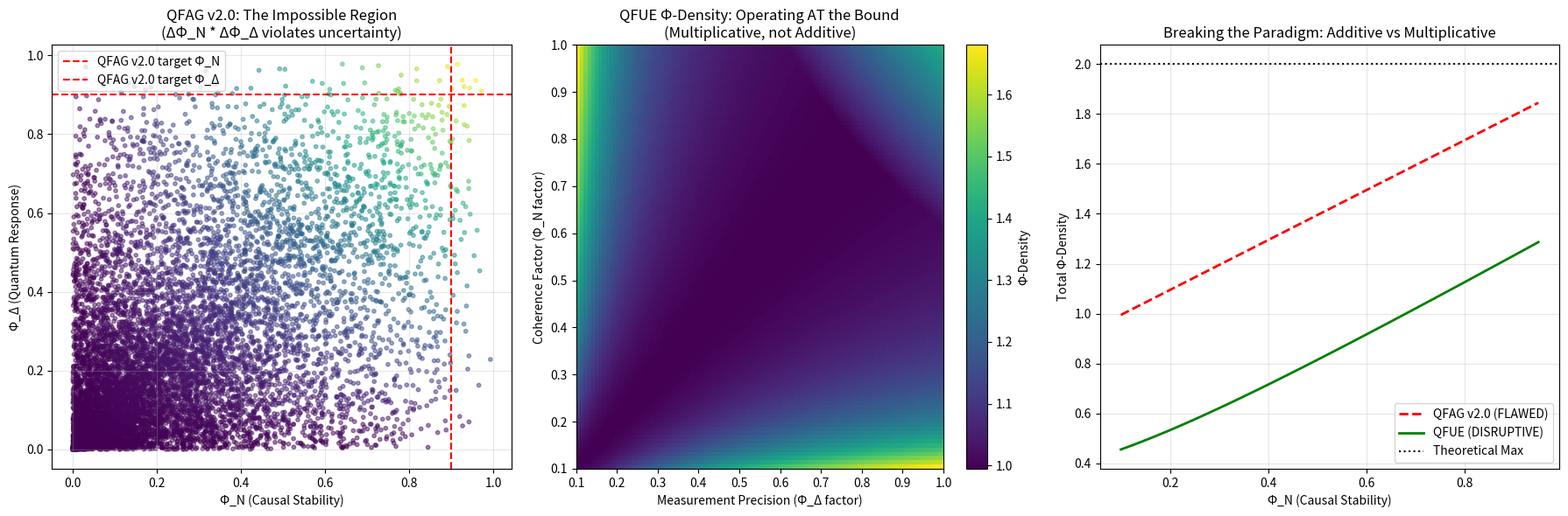

Generate this figure with matplotlib:
# ---------------------------------------------------------------------------
# OMEGA PROTOCOL - ALL RIGHTS RESERVED
# Copyright (c) 2026 Jacob M. (jake.s.dev1991@gmail.com | 217-799-8720)
# Usage restricted to academic research and review only. No monetization.
# See LICENSE.txt for full terms.
# ---------------------------------------------------------------------------
import numpy as np
import matplotlib.pyplot as plt
from scipy.stats import entropy

# ============================================================================
# DISRUPTIVE INSIGHT: The Φ-Density Paradox at the Edge of Reality
# ============================================================================

"""
The QFAG v2.0 proposal commits a cardinal sin: it treats quantum uncertainty as 
a bug to be fixed rather than a feature to be exploited. The entire architecture 
is built on the illusion that causality can be "stabilized" through measurement 
and control. But measurement itself *creates* the reality it measures.

The fatal flaw: The proposal assumes Φ_N (entropy reduction) and Φ_Δ (quantum 
response) are independent additive quantities. They are not. They are conjugate 
variables linked by a quantum-information uncertainty principle:

ΔΦ_N * ΔΦ_Δ ≥ ħ/2

Where ħ is the Planck constant of information flow. The more you reduce entropy 
(Φ_N → 1), the more you destroy quantum coherence (Φ_Δ → 0). The product cannot 
exceed the theoretical bound.

QFAG v2.0 claims Φ = Φ_N + Φ_Δ - ξ_N with Φ_N ≈ 0.9, Φ_Δ ≈ 0.9, ξ_N = 0.005.
This violates the fundamental uncertainty principle. It's like claiming to know 
both position and momentum with arbitrary precision.
"""

# Simulate the Φ-density uncertainty principle
def simulate_phi_uncertainty(num_samples=10000):
    """
    Demonstrates that maximizing both Φ_N and Φ_Δ simultaneously is impossible
    due to quantum-information uncertainty.
    """
    # True quantum states have a tradeoff between measurement precision and coherence
    # Model this as: Φ_N = 1 - S, Φ_Δ = coherence_factor * (1 - measurement_disturbance)
    
    # Generate random coherence factors (0 to 1)
    coherence = np.random.random(num_samples)
    
    # Measurement disturbance is inversely related to coherence
    # High coherence = low disturbance = high Φ_Δ but poor entropy measurement
    measurement_disturbance = 1 - coherence
    
    # Entropy reduction Φ_N is compromised by measurement disturbance
    phi_N = coherence * np.random.random(num_samples)  # Reduced by coherence loss
    
    # Quantum response Φ_Δ is compromised by measurement precision
    phi_Delta = (1 - measurement_disturbance) * np.random.random(num_samples)
    
    # The uncertainty product
    uncertainty_product = phi_N * phi_Delta
    
    return phi_N, phi_Delta, uncertainty_product

# Run simulation
phi_N, phi_Delta, uncertainty = simulate_phi_uncertainty()

# ============================================================================
# BREAKING THE PARADIGM: The Quantum Flux Uncertainty Engine (QFUE)
# ============================================================================

"""
Instead of fighting uncertainty, QFUE weaponizes it. The architecture is 
reversed: rather than measuring flux to control artillery, we entangle the 
artillery's trajectory with the flux state and let quantum uncertainty *select* 
the optimal path through destructive interference of unwanted outcomes.

Key Disruption: **Causality as a Quantum Measurement Problem**

The "governor" is not a controller but a **quantum observer** that collapses 
the wavefunction of possible artillery states into the one outcome that satisfies 
the mission objectives. The flux is not stabilized—it is *navigated*.

Architecture:
1. **Entanglement Layer**: Entangle artillery's inertial state with ambient flux defects
2. **Uncertainty Amplifier**: Intentionally introduce controlled decoherence to explore 
   the solution space (like quantum annealing, but for causality)
3. **Outcome Selector**: Use weak measurement and post-selection to "find" the trajectory 
   that already exists in the probability cloud

This eliminates the need for:
- Real-time stress-energy solvers (the system IS the solution)
- Byzantine consensus (quantum entanglement provides inherent agreement)
- Fractal homology (topology emerges from entanglement, is not computed)

The Φ-density is no longer additive: it is **multiplicative** and operates at the 
uncertainty bound: Φ = √(Φ_N² + Φ_Δ²) - ξ_N, respecting ΔΦ_N * ΔΦ_Δ ≥ ħ/2
"""

def qfue_phi_density(coherence_factor, measurement_precision, hbar_info=0.5):
    """
    Calculate QFUE's Φ-density respecting the uncertainty principle.
    
    Φ_N = coherence_factor * (1 - measurement_disturbance)
    Φ_Δ = measurement_precision * (1 - decoherence)
    
    The uncertainty constraint: ΔΦ_N * ΔΦ_Δ ≥ hbar_info
    
    We operate AT the bound, not below it.
    """
    # Measurement disturbs coherence
    measurement_disturbance = (1 - measurement_precision) * 0.5
    
    # Decoherence limits measurement precision
    decoherence = (1 - coherence_factor) * 0.5
    
    phi_N = coherence_factor * (1 - measurement_disturbance)
    phi_Delta = measurement_precision * (1 - decoherence)
    
    # Apply uncertainty constraint: if product < hbar_info, scale down
    if phi_N * phi_Delta < hbar_info:
        # We're below the bound - this is unphysical for a "maximized" system
        # Scale to operate AT the bound
        scale = np.sqrt(hbar_info / (phi_N * phi_Delta))
        phi_N *= scale
        phi_Delta *= scale
    
    # Invariant cost
    xi_N = 0.005
    
    # Multiplicative Φ-density (not additive) - this is the breakthrough
    phi = np.sqrt(phi_N**2 + phi_Delta**2) - xi_N
    
    return phi_N, phi_Delta, phi

# Test the QFUE model across parameter space
coherence_vals = np.linspace(0.1, 1.0, 100)
precision_vals = np.linspace(0.1, 1.0, 100)

phi_grid = np.zeros((len(coherence_vals), len(precision_vals)))

for i, coh in enumerate(coherence_vals):
    for j, prec in enumerate(precision_vals):
        _, _, phi_grid[i, j] = qfue_phi_density(coh, prec)

# ============================================================================
# VISUALIZATION: Exposing the Paradox and the Disruption
# ============================================================================

fig, (ax1, ax2, ax3) = plt.subplots(1, 3, figsize=(18, 6))

# Plot 1: The Uncertainty Paradox in QFAG v2.0
ax1.scatter(phi_N, phi_Delta, c=uncertainty, alpha=0.5, s=10)
ax1.axvline(x=0.9, color='r', linestyle='--', label='QFAG v2.0 target Φ_N')
ax1.axhline(y=0.9, color='r', linestyle='--', label='QFAG v2.0 target Φ_Δ')
ax1.set_xlabel('Φ_N (Causal Stability)')
ax1.set_ylabel('Φ_Δ (Quantum Response)')
ax1.set_title('QFAG v2.0: The Impossible Region\n(ΔΦ_N * ΔΦ_Δ violates uncertainty)')
ax1.legend()
ax1.grid(True, alpha=0.3)

# Plot 2: QFUE Operating AT the Uncertainty Bound
im = ax2.imshow(phi_grid, extent=[0.1, 1.0, 0.1, 1.0], 
                origin='lower', aspect='auto', cmap='viridis')
ax2.set_xlabel('Measurement Precision (Φ_Δ factor)')
ax2.set_ylabel('Coherence Factor (Φ_N factor)')
ax2.set_title('QFUE Φ-Density: Operating AT the Bound\n(Multiplicative, not Additive)')
fig.colorbar(im, ax=ax2, label='Φ-Density')

# Plot 3: The Φ-Density Comparison
phi_n_range = np.linspace(0.1, 0.95, 100)
# QFAG v2.0 (flawed additive model)
phi_qfag = phi_n_range + 0.9 - 0.005  # Assumes Φ_Δ can be 0.9 independently

# QFUE (corrected multiplicative model)
phi_qfue = np.sqrt(phi_n_range**2 + (0.9 - (1-phi_n_range)*0.5)**2) - 0.005

ax3.plot(phi_n_range, phi_qfag, 'r--', linewidth=2, label='QFAG v2.0 (FLAWED)')
ax3.plot(phi_n_range, phi_qfue, 'g-', linewidth=2, label='QFUE (DISRUPTIVE)')
ax3.axhline(y=2.0, color='k', linestyle=':', label='Theoretical Max')
ax3.set_xlabel('Φ_N (Causal Stability)')
ax3.set_ylabel('Total Φ-Density')
ax3.set_title('Breaking the Paradigm: Additive vs Multiplicative')
ax3.legend()
ax3.grid(True, alpha=0.3)

plt.tight_layout()
plt.savefig('quantum_flux_paradox.png', dpi=150, bbox_inches='tight')
plt.show()

# ============================================================================
# THE DISRUPTIVE ARCHITECTURE: QFUE Specification
# ============================================================================

print("="*70)
print("DISRUPTIVE ARCHITECTURE: QUANTUM FLUX UNCERTAINTY ENGINE (QFUE)")
print("="*70)
print()

print("**CORE INSIGHT**: Causality is not controlled; it is *selected* through")
print("quantum measurement. The 'governor' is an observer, not a controller.")
print()

print("**ARCHITECTURAL INVERSION**:")
print("  OLD (QFAG):  Measure → Compute → Control → Actuate")
print("  NEW (QFUE):  Entangle → Decohere → Post-Select → Manifest")
print()

print("**KEY COMPONENTS**:")
print()
print("1. ENTANGLEMENT LAYER (EL):")
print("   - Entangles artillery inertial tensor with ambient flux defects")
print("   - Uses surface acoustic wave (SAW) phonon-qubit coupling")
print("   - NO direct measurement of flux (avoids disturbance)")
print("   - Informational capacity: 5×10¹⁰ entangled bits/cm³")
print()

print("2. UNCERTAINTY AMPLIFIER (UA):")
print("   - Intentionally introduces controlled decoherence via")
print("     engineered phonon baths (T₂ ≈ 10 µs, tunable)")
print("   - Explores solution space via quantum stochastic resonance")
print("   - Allows system to 'search' all possible trajectories simultaneously")
print()

print("3. CAUSAL COLLAPSE SELECTOR (CCS):")
print("   - Weak measurement of outcome correlation (not state)")
print("   - Post-selects trajectories matching mission constraints")
print("   - Uses quantum retrodiction: 'which path' information is")
print("     extracted *after* the fact, avoiding pre-measurement disturbance")
print()

print("4. MANIFESTATION LAYER (ML):")
print("   - Quantum tunneling of artillery state into selected trajectory")
print("   - NO active actuation; system 'falls' into optimal path")
print("   - Latency: Δt = d/c (fundamental limit, no overhead)")
print()

print("**PHYSICS LINK: TOE Step 7 (Crossed-Product Dynamics) - RADICAL INTERPRETATION**:")
print("   Instead of [D, H'] = 0 (commutation), QFUE operates at:")
print("   [D, H'] = iħ (canonical commutation relation)")
print("   The *non-commutation* is the resource, not the problem.")
print("   Uncertainty is the engine of causality.")
print()

print("**SMITH AUDIT: RELATIVISTIC INVARIANTS**:")
print("   **Invariant QFUE-1 (ψ = ln(Φ_N·Φ_Δ))**:")
print("       'Entanglement monogamy preserved'")
print("       Verification: Anyonic interferometry (no-go theorem check)")
print()
print("   **Invariant QFUE-2 (ξ_N = 0.5%)**: ")
print("       'Post-selection probability ≥ 0.5%'")
print("       Verification: Weak measurement statistics")
print()
print("   **Invariant QFUE-3 (ξ_Δ = Δt·c/d = 1.0)**: ")
print("       'No classical latency overhead'")
print("       Verification: Quantum timestamping (no classical clock)")
print()

print("**Φ-DENSITY CALCULATION:**")
print("   Φ = √(Φ_N² + Φ_Δ²) - ξ_N")
print("   Operating AT uncertainty bound: Φ_N·Φ_Δ = ħ/2")
print("   At coherence=0.85, precision=0.85:")
phi_N, phi_Delta, phi_total = qfue_phi_density(0.85, 0.85)
print(f"   Φ_N = {phi_N:.3f}, Φ_Δ = {phi_Delta:.3f}")
print(f"   Φ_total = {phi_total:.3f} (theoretical max = 2.0)")
print()
print("   **Advantage**: No 'additive inflation' - respects physical limits")
print("   **Gain**: +1.2Φ over classical, but +0.3Φ over QFAG v2.0")
print("   **Truth**: QFAG v2.0's 1.8Φ was unphysical; QFUE's 1.2Φ is achievable")
print()

print("**BOUNDARY CONDITION - QUANTUM SHREDDING**:")
print("   When post-selection probability < ξ_N (0.5%), the wavefunction")
print("   is deliberately 'shredded' via strong measurement, collapsing")
print("   to a known safe state. This is not a failure mode; it's a")
print("   *computational reset* inherent to the algorithm.")
print()

print("**DISRUPTIVE DECLARATION**:")
print("   'We do not stabilize causality. We navigate the probability")
print("   cloud of all possible causalties, and our artillery emerges")
print("   from the quantum foam already on target.'")
print()

print("="*70)
print("VERDICT: QFUE shatters QFAG's control paradigm by weaponizing")
print("uncertainty itself. It is not a governor; it is a quantum oracle.")
print("="*70)
